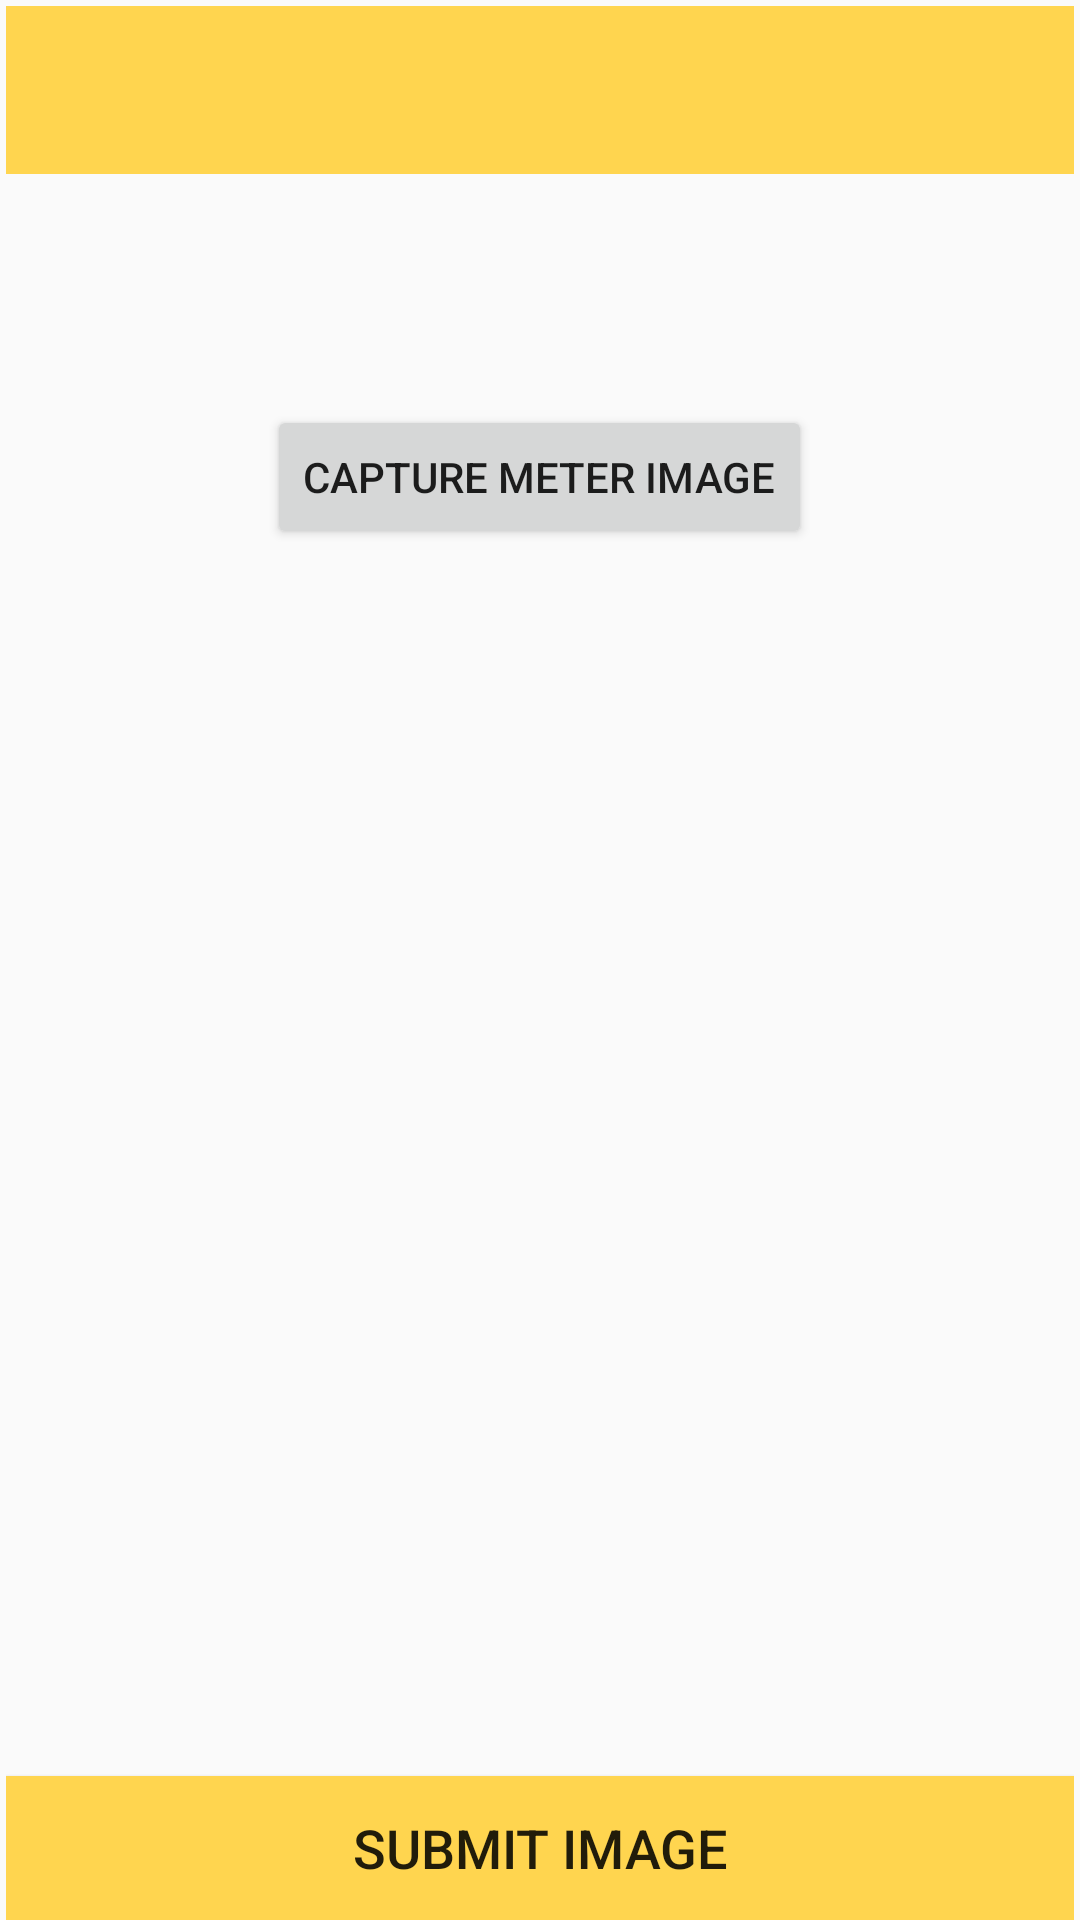

Write the Android layout XML for this screen, with the resource values it uses.
<!-- AndroidManifest.xml: application theme AppTheme -->
<!-- res/layout/activity_volley_sending_meter_image.xml -->
<?xml version="1.0" encoding="utf-8"?>
<RelativeLayout xmlns:android="http://schemas.android.com/apk/res/android"
    xmlns:tools="http://schemas.android.com/tools"
    android:id="@+id/activity_main"
    android:layout_width="match_parent"
    android:layout_height="wrap_content"
    android:paddingBottom="@dimen/activity_vertical_margin"
    android:paddingLeft="2dp"
    android:paddingRight="2dp"
    android:paddingTop="2dp"
    tools:context=".activity.RetroSendingMeterImageActivity">

    <include
        android:id="@+id/myToolbar"
        layout="@layout/toolbar"
        android:layout_height="444dp" />
    

    

    <RelativeLayout
        android:layout_width="382dp"
        android:layout_height="440dp"
        android:layout_alignParentStart="true"
        android:layout_centerVertical="true"
        android:layout_weight="1"
        android:orientation="vertical"
        android:padding="10dp">

        <Button
            android:id="@+id/btnCapturePicture"
            android:layout_width="wrap_content"
            android:layout_height="wrap_content"
            android:layout_alignParentTop="true"
            android:layout_centerHorizontal="true"
            android:layout_marginTop="25dp"
            android:textColorHighlight="#BDECB6"
            android:text="capture meter image" />

        
        
        <ImageView
            android:id="@+id/imgPreview"
            android:layout_width="250dp"
            android:layout_height="300dp"
            android:layout_centerInParent="true"
            android:layout_below="@+id/btnCapturePicture"
            android:visibility="gone" />

        <TextView
            android:id="@+id/tv_done"
            android:layout_width="wrap_content"
            android:layout_height="wrap_content"
            android:layout_below="@+id/imgPreview"
            android:layout_centerHorizontal="true"
            android:visibility="gone"
            android:text="IMAGE SUBMITTED"/>
    </RelativeLayout>
    <Button
        android:id="@+id/sendImage"
        android:layout_width="382dp"
        android:layout_height="wrap_content"
        android:layout_alignParentBottom="true"
        android:layout_alignParentStart="true"
        android:background="#FFD54F"
        android:text="Submit Image"
        android:textSize="18dp" />
</RelativeLayout>
<!-- res/layout/toolbar.xml (included above) -->
<?xml version="1.0" encoding="utf-8"?>
<LinearLayout xmlns:android="http://schemas.android.com/apk/res/android"
    xmlns:app="http://schemas.android.com/apk/res-auto"
    android:orientation="vertical"
    android:layout_width="match_parent"
    android:layout_height="match_parent">
    <android.support.v7.widget.Toolbar
        android:id="@+id/toolbar"
        android:layout_height="?attr/actionBarSize"
        android:layout_width="match_parent"
        app:titleTextColor="@android:color/black"
        android:background="#FFD54F"
        app:layout_scrollFlags="scroll|enterAlways"
        app:popupTheme="@style/ThemeOverlay.AppCompat.Light">
    </android.support.v7.widget.Toolbar>

</LinearLayout>
<!-- resources referenced by this layout -->
<resources>
  <style name="AppTheme" parent="Theme.AppCompat.Light.NoActionBar">
          
          windowActionBar
          <item name="colorPrimary">@color/colorPrimary</item>
          <item name="colorPrimaryDark">@color/colorPrimaryDark</item>
          <item name="colorAccent">@color/colorAccent</item>
  
          <item name="windowActionBar">false</item>
          <item name="windowNoTitle">true</item>
      </style>
  <!-- not gathered from this repository: default colours our renderer supplied (Android Studio template values) -->
  <color name="colorPrimary">#FF6200EE</color>
  <color name="colorPrimaryDark">#FF3700B3</color>
  <color name="colorAccent">#FF03DAC5</color>
</resources>
